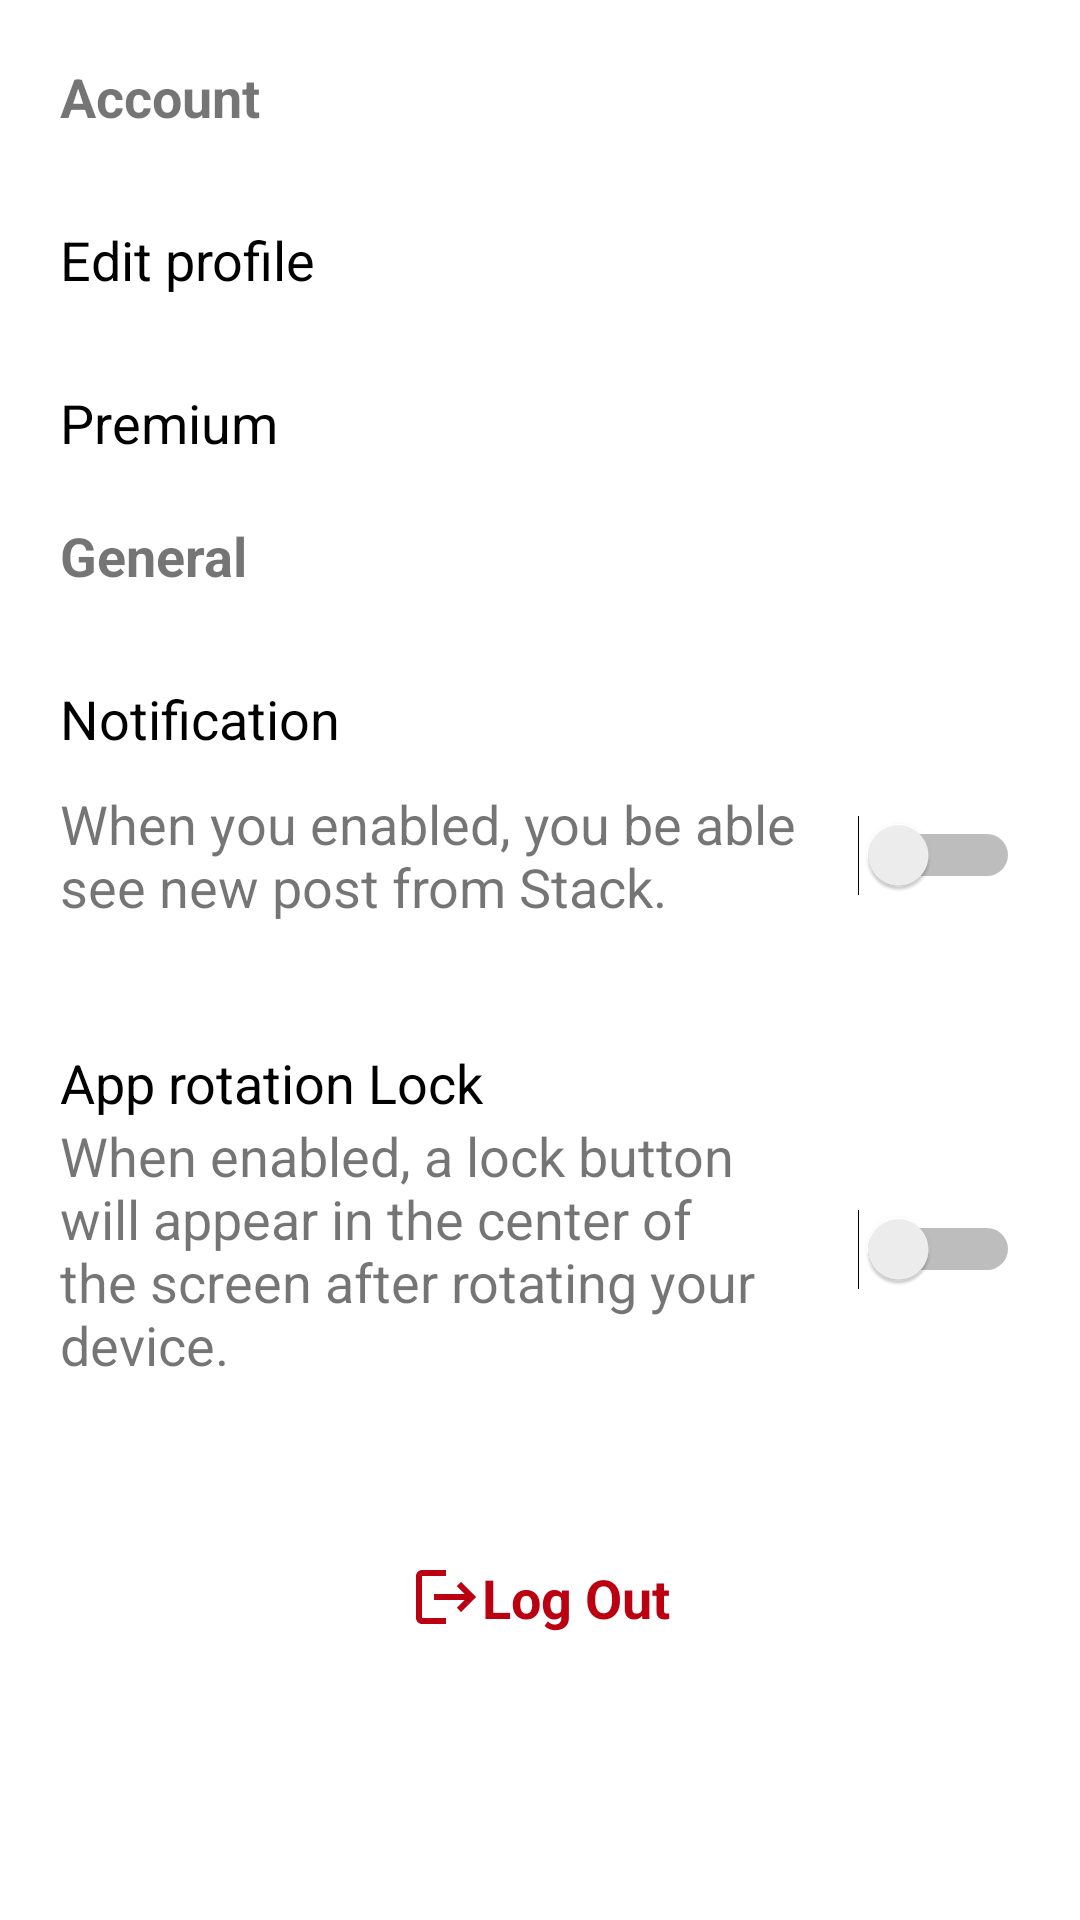

Android layout source for this screen:
<!-- AndroidManifest.xml: application theme Theme.NewSocial -->
<!-- res/layout/activity_setting.xml -->
<?xml version="1.0" encoding="utf-8"?>
<androidx.constraintlayout.widget.ConstraintLayout xmlns:android="http://schemas.android.com/apk/res/android"
    android:layout_width="match_parent"
    android:layout_height="match_parent"
    xmlns:app="http://schemas.android.com/apk/res-auto"
    xmlns:tools="http://schemas.android.com/tools"
    tools:context=".fragmentActivity.Setting_activity">

    <ScrollView
        android:layout_width="match_parent"
        android:layout_height="match_parent"
        app:layout_constraintBottom_toBottomOf="parent"
        app:layout_constraintTop_toTopOf="parent">

        <androidx.constraintlayout.widget.ConstraintLayout
            android:layout_width="match_parent"
            android:layout_height="wrap_content">

            <androidx.appcompat.widget.AppCompatTextView
                android:id="@+id/textView"
                android:layout_width="wrap_content"
                android:layout_height="wrap_content"
                android:layout_marginStart="20dp"
                android:layout_marginTop="20dp"
                android:text="@string/account"
                android:textSize="18sp"
                android:textStyle="bold"
                app:layout_constraintStart_toStartOf="parent"
                app:layout_constraintTop_toTopOf="parent" />

            <androidx.appcompat.widget.AppCompatTextView
                android:id="@+id/edit_acc"
                android:layout_width="wrap_content"
                android:layout_height="wrap_content"
                android:layout_marginStart="20dp"
                android:layout_marginTop="30dp"
                android:text="@string/edit_account"
                android:textColor="@color/black"
                android:textSize="18sp"
                app:layout_constraintStart_toStartOf="parent"
                app:layout_constraintTop_toBottomOf="@+id/textView" />

            <androidx.appcompat.widget.AppCompatTextView
                android:id="@+id/appCompatTextView5"
                android:layout_width="wrap_content"
                android:layout_height="wrap_content"
                android:layout_marginStart="20dp"
                android:layout_marginTop="30dp"
                android:text="@string/premium"
                android:textColor="@color/black"
                android:textSize="18sp"
                app:layout_constraintStart_toStartOf="parent"
                app:layout_constraintTop_toBottomOf="@+id/edit_acc" />

            <androidx.appcompat.widget.AppCompatTextView
                android:id="@+id/appCompatTextView6"
                android:layout_width="wrap_content"
                android:layout_height="wrap_content"
                android:layout_marginStart="20dp"
                android:layout_marginTop="20dp"
                android:text="@string/general"
                android:textSize="18sp"
                android:textStyle="bold"
                app:layout_constraintStart_toStartOf="parent"
                app:layout_constraintTop_toBottomOf="@id/appCompatTextView5" />

            <androidx.appcompat.widget.AppCompatTextView
                android:id="@+id/appCompatImageView7"
                android:layout_width="wrap_content"
                android:layout_height="wrap_content"
                android:layout_marginStart="20dp"
                android:text="Notification"
                android:textColor="@color/black"
                android:textSize="18sp"
                android:layout_marginTop="30dp"
                app:layout_constraintStart_toStartOf="parent"
                app:layout_constraintTop_toBottomOf="@id/appCompatTextView6" />

            <LinearLayout
                android:id="@+id/linearLayout"
                android:layout_width="match_parent"
                android:layout_height="wrap_content"
                android:gravity="center"
                android:orientation="horizontal"
                app:layout_constraintEnd_toEndOf="parent"
                app:layout_constraintStart_toStartOf="parent"
                app:layout_constraintTop_toBottomOf="@id/appCompatImageView7">

                <androidx.appcompat.widget.AppCompatTextView
                    android:id="@+id/appCompatImageView8"
                    android:layout_width="0dp"
                    android:layout_height="wrap_content"
                    android:layout_marginStart="20dp"
                    android:layout_weight="2"
                    android:text="When you enabled, you be able see new post from Stack."
                    android:textSize="18sp"
                    app:layout_constraintStart_toStartOf="parent"
                    app:layout_constraintTop_toBottomOf="@id/appCompatImageView7" />

                <Switch
                    android:layout_width="wrap_content"
                    android:layout_height="wrap_content"
                    android:layout_margin="20dp"
                    tools:ignore="UseSwitchCompatOrMaterialXml" />

            </LinearLayout>

            <androidx.appcompat.widget.AppCompatTextView
                android:id="@+id/appCompatImageView10"
                android:layout_width="wrap_content"
                android:layout_height="wrap_content"
                android:layout_marginStart="20dp"
                android:layout_marginTop="30dp"
                android:text="@string/app_rotation_lock"
                android:textColor="@color/black"
                android:textSize="18sp"
                app:layout_constraintStart_toStartOf="parent"
                app:layout_constraintTop_toBottomOf="@+id/linearLayout" />


            <LinearLayout
                android:id="@+id/linearLayout2"
                android:layout_width="match_parent"
                android:layout_height="wrap_content"
                android:gravity="center"
                android:orientation="horizontal"
                app:layout_constraintEnd_toEndOf="parent"
                app:layout_constraintStart_toStartOf="parent"
                app:layout_constraintTop_toBottomOf="@id/appCompatImageView10">

                <androidx.appcompat.widget.AppCompatTextView
                    android:id="@+id/appCompatImageView9"
                    android:layout_width="0dp"
                    android:layout_height="wrap_content"
                    android:layout_marginStart="20dp"
                    android:layout_weight="2"
                    android:text="@string/rotate"
                    android:textSize="18sp"
                    app:layout_constraintStart_toStartOf="parent"
                    app:layout_constraintTop_toBottomOf="@id/appCompatImageView7" />

                <Switch
                    android:layout_width="wrap_content"
                    android:layout_height="wrap_content"
                    android:layout_margin="20dp"
                    tools:ignore="UseSwitchCompatOrMaterialXml" />

            </LinearLayout>

            <androidx.appcompat.widget.AppCompatTextView
                android:id="@+id/log_out"
                android:layout_width="wrap_content"
                android:layout_height="wrap_content"
                android:layout_marginTop="60dp"
                android:drawableStart="@drawable/ic_baseline_logout_24"
                android:text="@string/log_out"
                android:textColor="@color/red"
                android:layout_marginBottom="70dp"
                android:textSize="18sp"
                android:textStyle="bold"
                app:layout_constraintBottom_toBottomOf="parent"
                app:layout_constraintEnd_toEndOf="parent"
                app:layout_constraintStart_toStartOf="parent"
                app:layout_constraintTop_toBottomOf="@+id/linearLayout2" />


        </androidx.constraintlayout.widget.ConstraintLayout>

    </ScrollView>


</androidx.constraintlayout.widget.ConstraintLayout>
<!-- resources referenced by this layout -->
<resources>
  <color name="black">#FF000000</color>
  <color name="red">#BB0012</color>
  <!-- drawable ic_baseline_logout_24 (drawable) -->
  <vector android:autoMirrored="true" android:height="24dp"
      android:tint="#BB0012" android:viewportHeight="24"
      android:viewportWidth="24" android:width="24dp" xmlns:android="http://schemas.android.com/apk/res/android">
      <path android:fillColor="@android:color/white" android:pathData="M17,7l-1.41,1.41L18.17,11H8v2h10.17l-2.58,2.58L17,17l5,-5zM4,5h8V3H4c-1.1,0 -2,0.9 -2,2v14c0,1.1 0.9,2 2,2h8v-2H4V5z"/>
  </vector>
  <string name="account">Account</string>
  <string name="app_rotation_lock">App rotation Lock</string>
  <string name="edit_account">Edit profile</string>
  <string name="general">General</string>
  <string name="log_out">Log Out</string>
  <string name="premium">Premium</string>
  <string name="rotate">When enabled, a lock button will appear in the center of the screen after rotating your device.</string>
  <style name="Theme.NewSocial" parent="Theme.MaterialComponents.DayNight.NoActionBar">
          
          <item name="colorPrimary">@color/purple_500</item>
          <item name="colorPrimaryVariant">@color/baseColor</item>
          <item name="colorOnPrimary">@color/white</item>
          
          <item name="colorSecondary">@color/teal_200</item>
          <item name="colorSecondaryVariant">@color/teal_700</item>
          <item name="colorOnSecondary">@color/black</item>
          
          <item name="android:statusBarColor" tools:targetApi="l">?attr/colorPrimaryVariant</item>
          
      </style>
  <color name="purple_500">#0099ff</color>
  <color name="baseColor">#0079ff</color>
  <color name="white">#FFFFFFFF</color>
  <color name="teal_200">#0079ff</color>
  <color name="teal_700">#FF018786</color>
</resources>
